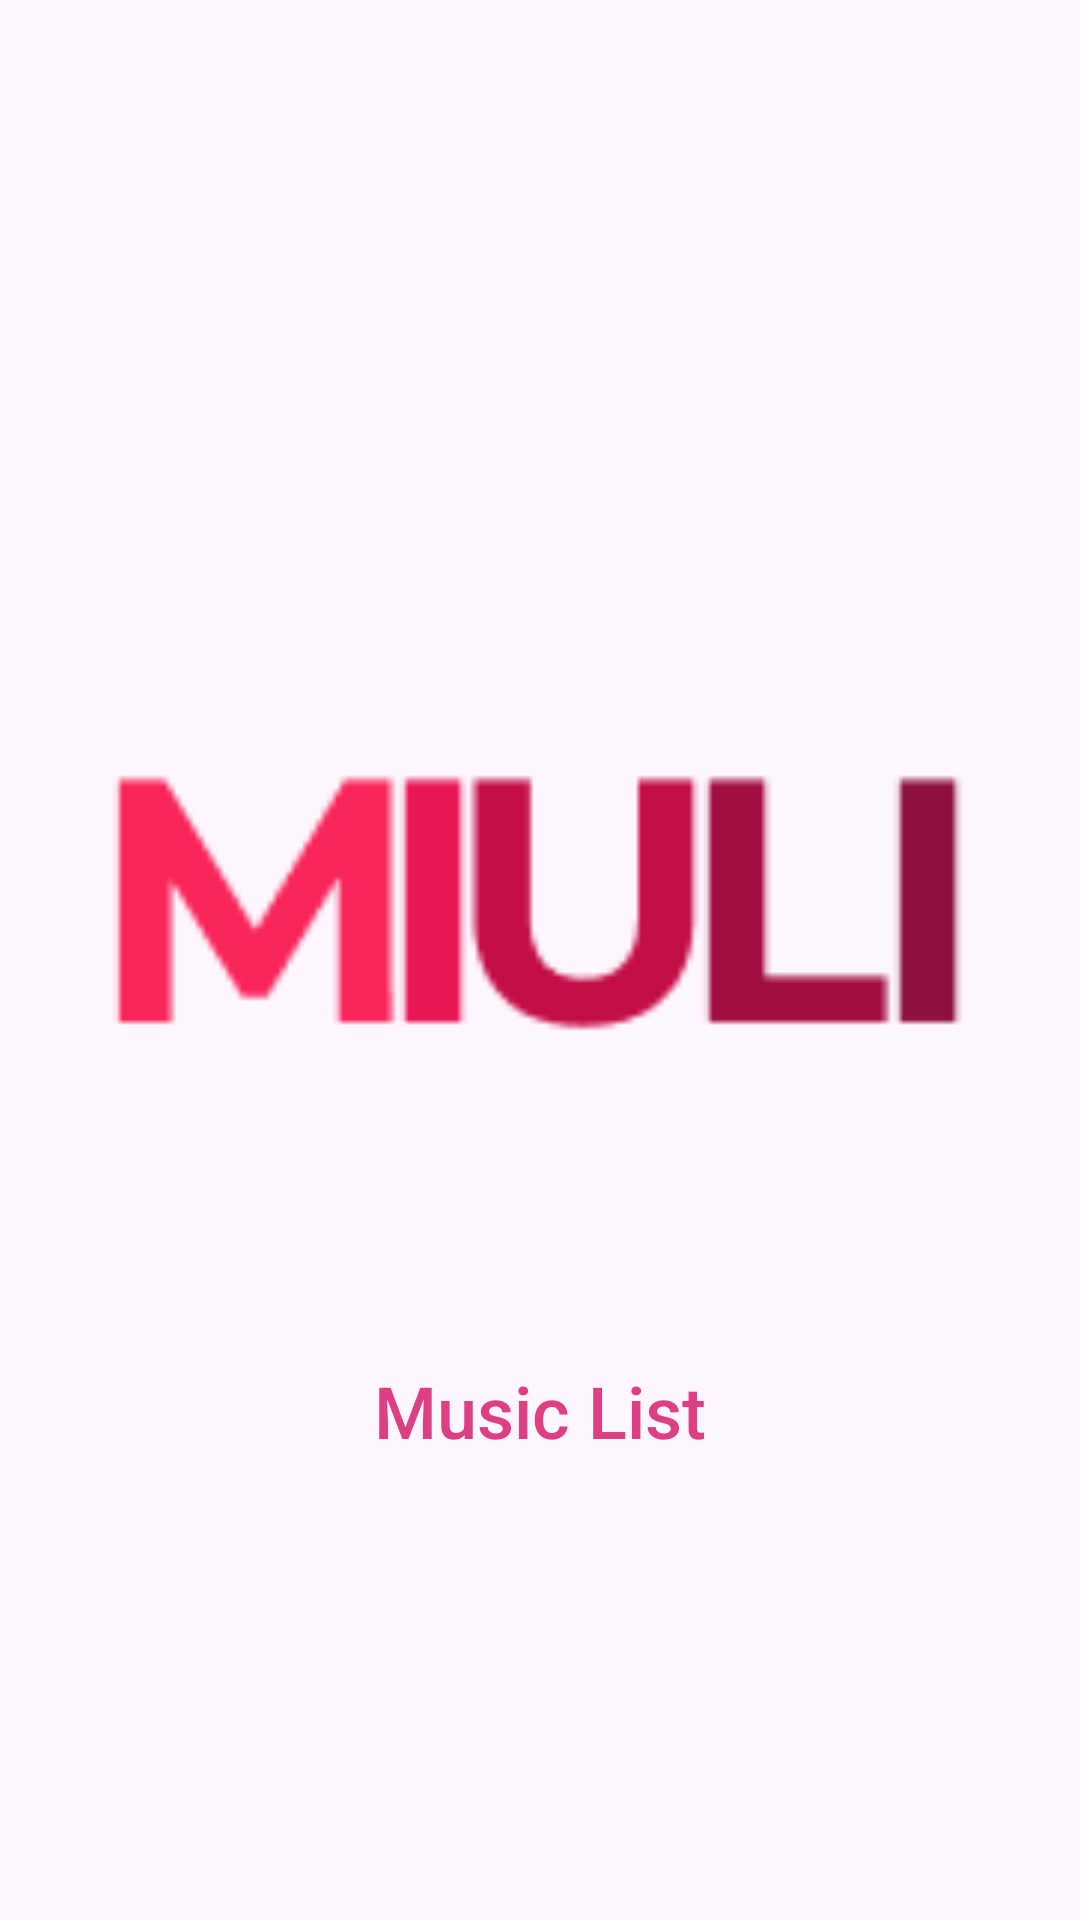

The Android layout XML behind this screen, and the referenced resources:
<!-- AndroidManifest.xml: application theme Theme.FragListmuic -->
<!-- res/layout/activity_splash.xml -->
<?xml version="1.0" encoding="utf-8"?>
<androidx.constraintlayout.widget.ConstraintLayout xmlns:android="http://schemas.android.com/apk/res/android"
    xmlns:app="http://schemas.android.com/apk/res-auto"
    xmlns:tools="http://schemas.android.com/tools"
    android:layout_width="match_parent"
    android:layout_height="match_parent"
    tools:context=".SplashActivity">

    <ImageView
        android:id="@+id/miuliLogo"
        android:layout_width="300dp"
        android:layout_height="300dp"
        android:layout_marginTop="150dp"
        android:src="@drawable/img_logo_app"
        app:layout_constraintTop_toTopOf="parent"
        app:layout_constraintStart_toStartOf="parent"
        app:layout_constraintEnd_toEndOf="parent"/>

    <androidx.appcompat.widget.AppCompatTextView
        android:id="@+id/tvAppName"
        android:layout_width="wrap_content"
        android:layout_height="wrap_content"
        android:text="Music List"
        android:textSize="24dp"
        android:fontFamily="sans-serif-medium"
        android:textColor="@color/red_mu"
        android:layout_marginTop="4dp"
        app:layout_constraintTop_toBottomOf="@+id/miuliLogo"
        app:layout_constraintStart_toStartOf="parent"
        app:layout_constraintEnd_toEndOf="parent"/>



</androidx.constraintlayout.widget.ConstraintLayout>
<!-- resources referenced by this layout -->
<resources>
  <color name="red_mu">#DC3F83</color>
  <!-- drawable img_logo_app: png bitmap (drawable, 1565 bytes) -->
  <style name="Theme.FragListmuic" parent="Base.Theme.FragListmuic" />
  <style name="Base.Theme.FragListmuic" parent="Theme.Material3.DayNight.NoActionBar">
          
          
      </style>
</resources>
